Run: headless pygame with SDL's dummy video driver; simulated clock (each Clock.tick advances the game by its frame time, no real sleeping); random seed 0; keys injected as events and as key.get_pressed() state; mouse plan: one left click at the window centre at the start of phase 2, then a move to the lower-right quarter at the start of phase 3.
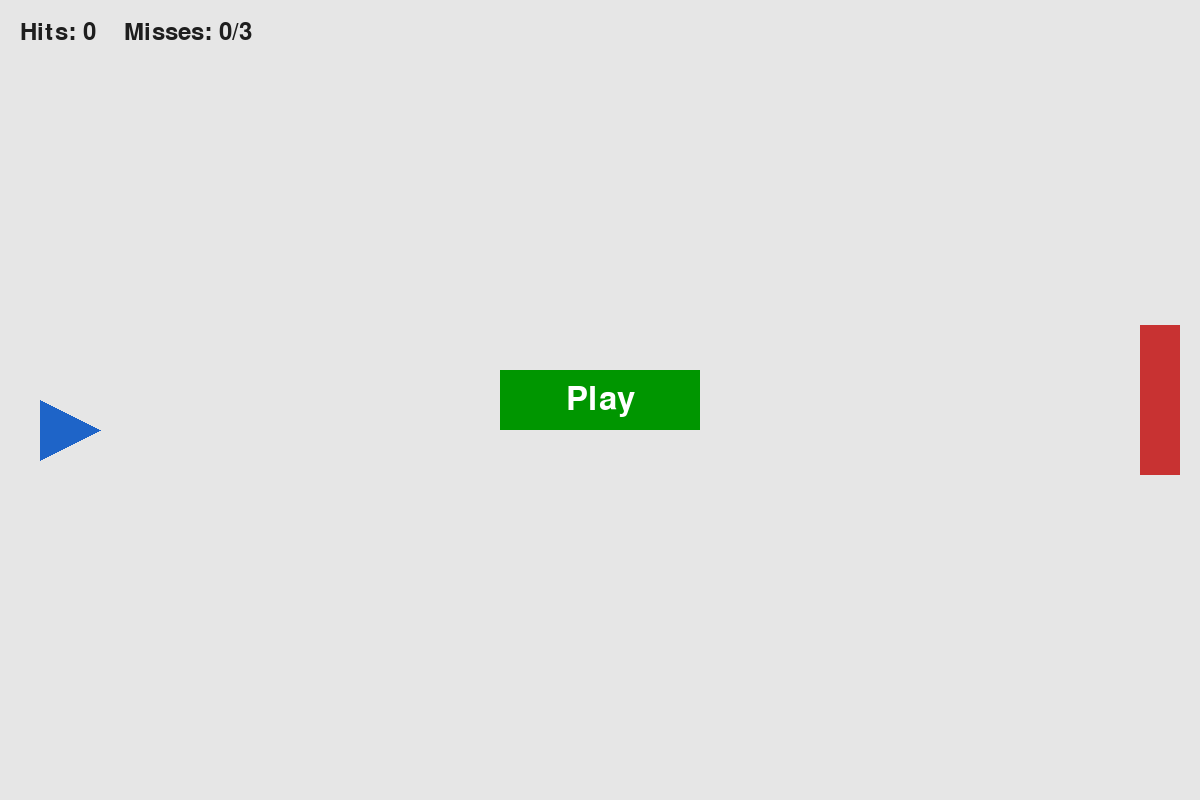
Frame 1 of 4 · flips 1–60 · no input
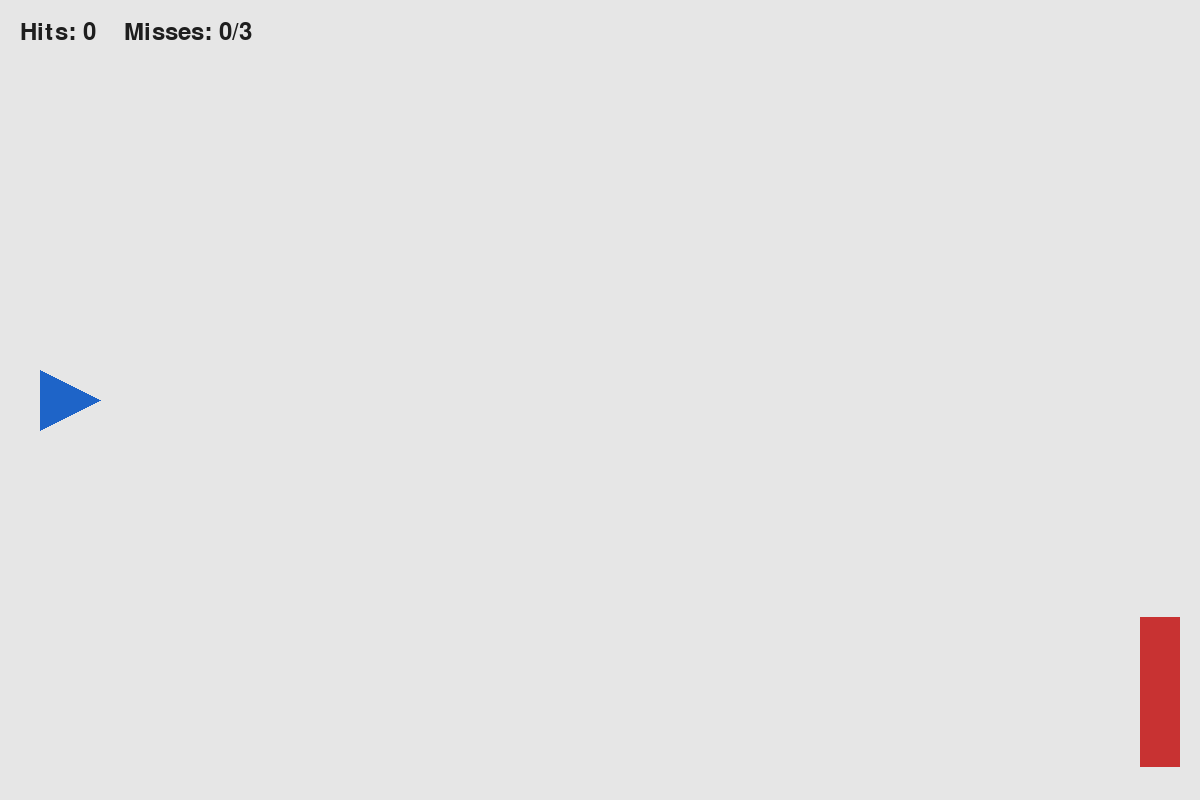
Frame 2 of 4 · flips 61–180 · clicked the window centre · tapped SPACE, RETURN · held RIGHT (→), D
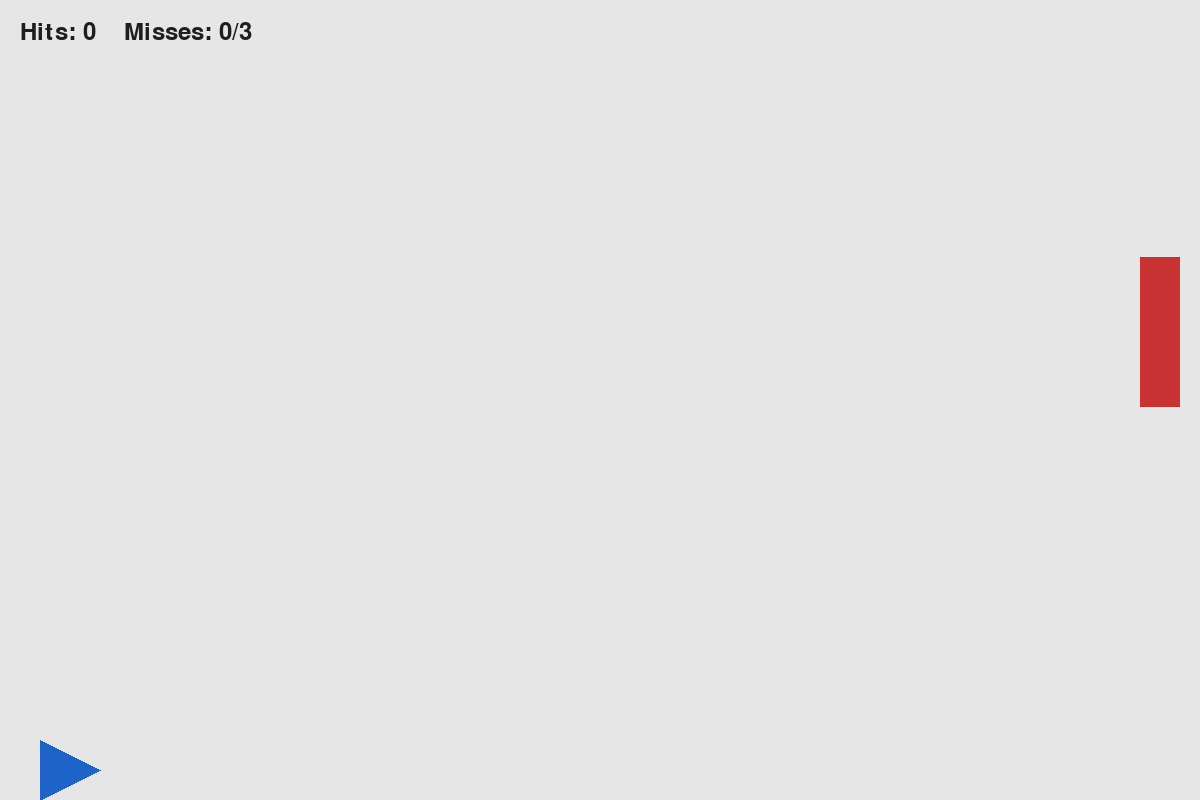
Frame 3 of 4 · flips 181–300 · moved the mouse to the lower-right quarter · held DOWN (↓), S
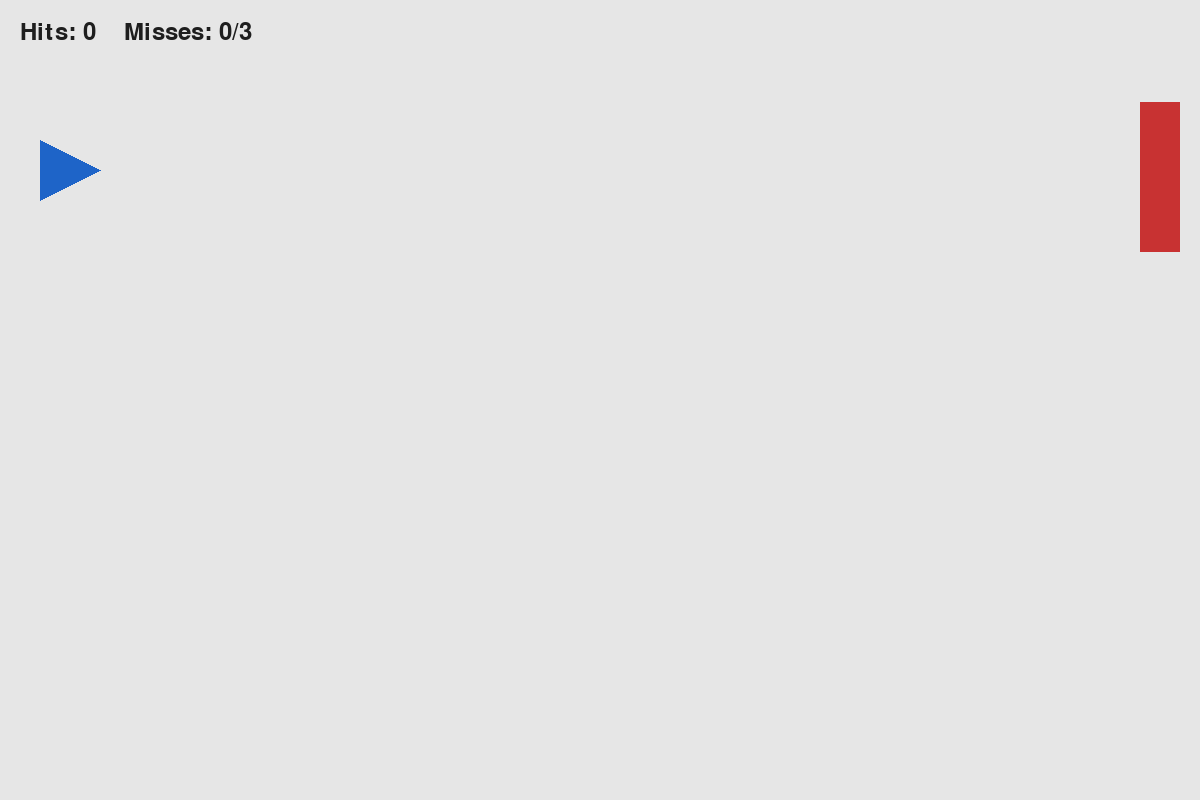
Frame 4 of 4 · flips 301–420 · held LEFT (←), A, UP (↑), W

The pygame program that drew these frames:


import sys
import pygame


class TargetPractice:
    """A game where the player shoots at a moving target."""

    def __init__(self):
        pygame.init()

        self.screen_width = 1200
        self.screen_height = 800

        self.screen = pygame.display.set_mode(
            (self.screen_width, self.screen_height)
        )

        pygame.display.set_caption("14-2 Target Practice")

        self.clock = pygame.time.Clock()

        # Colors
        self.bg_color = (230, 230, 230)
        self.ship_color = (30, 100, 200)
        self.target_color = (200, 50, 50)
        self.bullet_color = (40, 40, 40)

        # Ship settings
        self.ship_width = 60
        self.ship_height = 60
        self.ship_speed = 5

        self.ship = pygame.Rect(
            40,
            self.screen_height // 2,
            self.ship_width,
            self.ship_height
        )

        self.moving_up = False
        self.moving_down = False

        # Target settings
        self.target_width = 40
        self.target_height = 150
        self.target_speed = 3
        self.target_direction = 1

        self.target = pygame.Rect(
            self.screen_width - 60,
            self.screen_height // 2 - 75,
            self.target_width,
            self.target_height
        )

        # Bullet settings
        self.bullet_width = 20
        self.bullet_height = 5
        self.bullet_speed = 8
        self.bullets = []

        # Game statistics
        self.misses = 0
        self.misses_allowed = 3
        self.hits = 0
        self.game_active = False

        # Play button
        self.font = pygame.font.SysFont(None, 48)
        self.small_font = pygame.font.SysFont(None, 36)

        self.play_button = pygame.Rect(
            0, 0, 200, 60
        )
        self.play_button.center = (
            self.screen_width // 2,
            self.screen_height // 2
        )

    def run_game(self):
        """Start the main game loop."""
        while True:
            self._check_events()

            if self.game_active:
                self._update_ship()
                self._update_target()
                self._update_bullets()

            self._update_screen()
            self.clock.tick(60)

    def _check_events(self):
        """Respond to keyboard and mouse events."""
        for event in pygame.event.get():

            if event.type == pygame.QUIT:
                pygame.quit()
                sys.exit()

            elif event.type == pygame.KEYDOWN:

                if event.key == pygame.K_UP:
                    self.moving_up = True

                elif event.key == pygame.K_DOWN:
                    self.moving_down = True

                elif event.key == pygame.K_SPACE:
                    if self.game_active:
                        self._fire_bullet()

                elif event.key == pygame.K_q:
                    pygame.quit()
                    sys.exit()

            elif event.type == pygame.KEYUP:

                if event.key == pygame.K_UP:
                    self.moving_up = False

                elif event.key == pygame.K_DOWN:
                    self.moving_down = False

            elif event.type == pygame.MOUSEBUTTONDOWN:
                if not self.game_active:
                    if self.play_button.collidepoint(event.pos):
                        self._start_game()

    def _start_game(self):
        """Start a new game and reset statistics."""
        self.game_active = True

        self.misses = 0
        self.hits = 0

        self.bullets.clear()

        self.ship.centery = self.screen_height // 2
        self.target.centery = self.screen_height // 2

        self.target_direction = 1

        self.moving_up = False
        self.moving_down = False

    def _update_ship(self):
        """Move the ship up and down."""
        if self.moving_up and self.ship.top > 0:
            self.ship.y -= self.ship_speed

        if (
            self.moving_down
            and self.ship.bottom < self.screen_height
        ):
            self.ship.y += self.ship_speed

    def _update_target(self):
        """Move the target up and down."""
        self.target.y += (
            self.target_speed * self.target_direction
        )

        if self.target.bottom >= self.screen_height:
            self.target.bottom = self.screen_height
            self.target_direction = -1

        elif self.target.top <= 0:
            self.target.top = 0
            self.target_direction = 1

    def _fire_bullet(self):
        """Create a bullet from the ship."""
        bullet = pygame.Rect(
            self.ship.right,
            self.ship.centery - self.bullet_height // 2,
            self.bullet_width,
            self.bullet_height
        )

        self.bullets.append(bullet)

    def _update_bullets(self):
        """Move bullets and check hits and misses."""
        for bullet in self.bullets[:]:

            bullet.x += self.bullet_speed

            # Check whether the bullet hits the target.
            if bullet.colliderect(self.target):
                self.hits += 1
                self.bullets.remove(bullet)

            # Check whether the bullet misses.
            elif bullet.left >= self.screen_width:
                self.misses += 1
                self.bullets.remove(bullet)

                # End the game after three misses.
                if self.misses >= self.misses_allowed:
                    self.game_active = False
                    self.moving_up = False
                    self.moving_down = False
                    break

    def _draw_ship(self):
        """Draw a ship pointing toward the target."""
        points = [
            (self.ship.left, self.ship.top),
            (self.ship.right, self.ship.centery),
            (self.ship.left, self.ship.bottom)
        ]

        pygame.draw.polygon(
            self.screen,
            self.ship_color,
            points
        )

    def _draw_play_button(self):
        """Draw the Play button."""
        pygame.draw.rect(
            self.screen,
            (0, 150, 0),
            self.play_button
        )

        text = self.font.render(
            "Play",
            True,
            (255, 255, 255)
        )

        text_rect = text.get_rect(
            center=self.play_button.center
        )

        self.screen.blit(text, text_rect)

    def _draw_score(self):
        """Display hits and misses."""
        score_text = (
            f"Hits: {self.hits}    "
            f"Misses: {self.misses}/3"
        )

        score_image = self.small_font.render(
            score_text,
            True,
            (30, 30, 30)
        )

        self.screen.blit(score_image, (20, 20))

    def _update_screen(self):
        """Draw the game screen."""
        self.screen.fill(self.bg_color)

        # Draw the ship.
        self._draw_ship()

        # Draw the moving target.
        pygame.draw.rect(
            self.screen,
            self.target_color,
            self.target
        )

        # Draw bullets.
        for bullet in self.bullets:
            pygame.draw.rect(
                self.screen,
                self.bullet_color,
                bullet
            )

        # Display score.
        self._draw_score()

        # Display Play button when game is inactive.
        if not self.game_active:
            self._draw_play_button()

        pygame.display.flip()


if __name__ == "__main__":
    game = TargetPractice()
    game.run_game()
